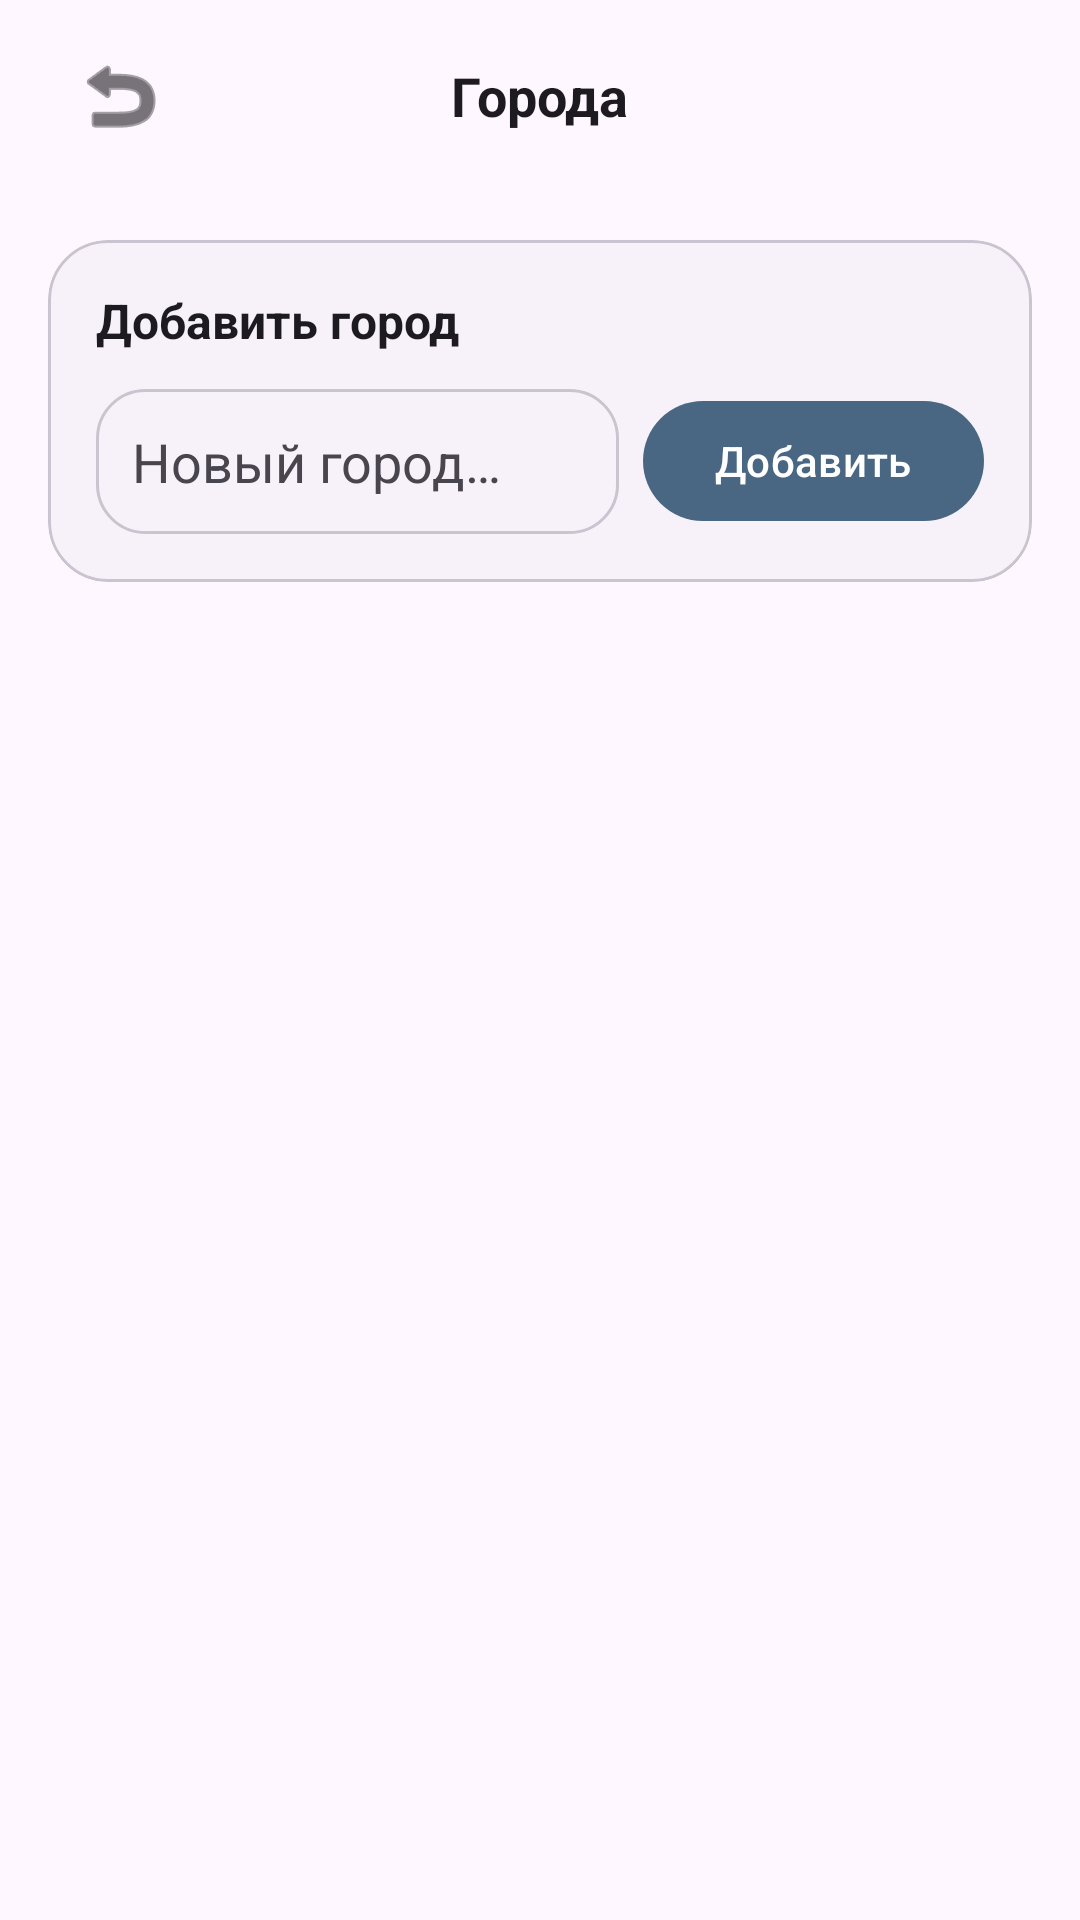

This screen was rendered from an Android layout file. Write that file and the resources it references.
<!-- AndroidManifest.xml: application theme Theme.BaseHome -->
<!-- res/layout/activity_admin_cities.xml -->
<?xml version="1.0" encoding="utf-8"?>
<LinearLayout xmlns:android="http://schemas.android.com/apk/res/android"
    xmlns:app="http://schemas.android.com/apk/res-auto"
    android:layout_width="match_parent"
    android:layout_height="match_parent"
    android:background="?android:attr/windowBackground"
    android:fitsSystemWindows="true"
    android:orientation="vertical">

    <RelativeLayout
        android:layout_width="match_parent"
        android:layout_height="64dp"
        android:paddingHorizontal="16dp">

        <ImageButton
            android:id="@+id/btnBackCities"
            android:layout_width="48dp"
            android:layout_height="48dp"
            android:layout_centerVertical="true"
            android:background="?android:attr/selectableItemBackgroundBorderless"
            android:contentDescription="@string/back"
            android:src="@android:drawable/ic_menu_revert"
            app:tint="?android:attr/textColorPrimary" />

        <TextView
            android:layout_width="wrap_content"
            android:layout_height="wrap_content"
            android:layout_centerInParent="true"
            android:text="@string/admin_cities_title"
            android:textColor="?android:attr/textColorPrimary"
            android:textSize="18sp"
            android:textStyle="bold" />
    </RelativeLayout>

    <LinearLayout
        android:layout_width="match_parent"
        android:layout_height="0dp"
        android:layout_weight="1"
        android:orientation="vertical"
        android:padding="16dp">

        <com.google.android.material.card.MaterialCardView
            android:layout_width="match_parent"
            android:layout_height="wrap_content"
            android:layout_marginBottom="12dp"
            app:cardBackgroundColor="?attr/colorSurfaceContainerLow"
            app:cardCornerRadius="20dp"
            app:cardElevation="0dp"
            app:strokeColor="?attr/colorOutlineVariant"
            app:strokeWidth="1dp">

            <LinearLayout
                android:layout_width="match_parent"
                android:layout_height="wrap_content"
                android:orientation="vertical"
                android:padding="16dp">

                <TextView
                    android:layout_width="match_parent"
                    android:layout_height="wrap_content"
                    android:text="@string/admin_city_add_section_title"
                    android:textColor="?android:attr/textColorPrimary"
                    android:textSize="16sp"
                    android:textStyle="bold" />

                <LinearLayout
                    android:layout_width="match_parent"
                    android:layout_height="wrap_content"
                    android:layout_marginTop="12dp"
                    android:gravity="center_vertical"
                    android:orientation="horizontal">

                    <EditText
                        android:id="@+id/etNewCity"
                        android:layout_width="0dp"
                        android:layout_height="wrap_content"
                        android:layout_weight="1"
                        android:autofillHints="postalAddressLocality"
                        android:background="@drawable/bg_input_field"
                        android:hint="@string/admin_city_hint"
                        android:inputType="textCapWords"
                        android:padding="12dp"
                        android:textColor="?android:attr/textColorPrimary"
                        android:textColorHint="?android:attr/textColorSecondary" />

                    <com.google.android.material.button.MaterialButton
                        android:id="@+id/btnAddCity"
                        android:layout_width="wrap_content"
                        android:layout_height="wrap_content"
                        android:layout_marginStart="8dp"
                        android:text="@string/admin_city_add"
                        android:textAllCaps="false" />
                </LinearLayout>
            </LinearLayout>
        </com.google.android.material.card.MaterialCardView>

        <TextView
            android:id="@+id/tvCitiesCount"
            android:layout_width="match_parent"
            android:layout_height="wrap_content"
            android:layout_marginBottom="8dp"
            android:textColor="?attr/colorOnSurfaceVariant"
            android:textSize="14sp" />

        <androidx.recyclerview.widget.RecyclerView
            android:id="@+id/rvAdminCities"
            android:layout_width="match_parent"
            android:layout_height="0dp"
            android:layout_weight="1"
            android:clipToPadding="false"
            android:paddingBottom="8dp" />
    </LinearLayout>
</LinearLayout>
<!-- resources referenced by this layout -->
<resources>
  <!-- drawable bg_input_field (drawable) -->
  <?xml version="1.0" encoding="utf-8"?>
  <shape xmlns:android="http://schemas.android.com/apk/res/android">
      <solid android:color="?attr/colorSurfaceContainerLow" />
      <corners android:radius="16dp" />
      <stroke
          android:width="1dp"
          android:color="?attr/colorOutlineVariant" />
  </shape>
  <string name="admin_cities_title">Города</string>
  <string name="admin_city_add">Добавить</string>
  <string name="admin_city_add_section_title">Добавить город</string>
  <string name="admin_city_hint">Новый город…</string>
  <string name="back">Назад</string>
  <style name="Theme.BaseHome" parent="Base.Theme.BaseHome" />
  <style name="Base.Theme.BaseHome" parent="Theme.Material3.DayNight.NoActionBar">
          <item name="colorPrimary">@color/brand_primary</item>
          <item name="colorSecondary">@color/brand_accent</item>
          <item name="colorSurface">?android:attr/colorBackground</item>
          <item name="colorOutline">?android:attr/textColorHint</item>
          <item name="shapeAppearanceSmallComponent">@style/ShapeAppearance.BaseHome.Small</item>
          <item name="shapeAppearanceMediumComponent">@style/ShapeAppearance.BaseHome.Medium</item>
      </style>
  <color name="brand_primary">#496783</color>
  <color name="brand_accent">#6A7F6A</color>
  <style name="ShapeAppearance.BaseHome.Small" parent="ShapeAppearance.Material3.Corner.Small">
          <item name="cornerSize">12dp</item>
      </style>
  <style name="ShapeAppearance.BaseHome.Medium" parent="ShapeAppearance.Material3.Corner.Medium">
          <item name="cornerSize">20dp</item>
      </style>
</resources>
